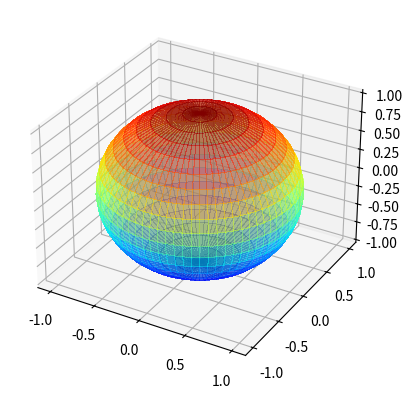

Here is the Python script that generated this plot:
import numpy as np
import matplotlib.pyplot as plt
import mpl_toolkits.mplot3d.axes3d as axes3d

theta, phi = np.linspace(0, np.pi, 40), np.linspace(0, 2*np.pi, 40)
THETA, PHI = np.meshgrid(theta, phi)
R = 1
X = R * np.sin(PHI) * np.cos(THETA)
Y = R * np.sin(PHI) * np.sin(THETA)
Z = R * np.cos(PHI)
fig = plt.figure()
ax = fig.add_subplot(1,1,1, projection='3d')
plot = ax.plot_surface(
    X, Y, Z, rstride=1, cstride=1, cmap=plt.get_cmap('jet'),
    linewidth=0, antialiased=False, alpha=0.5)

plt.show()